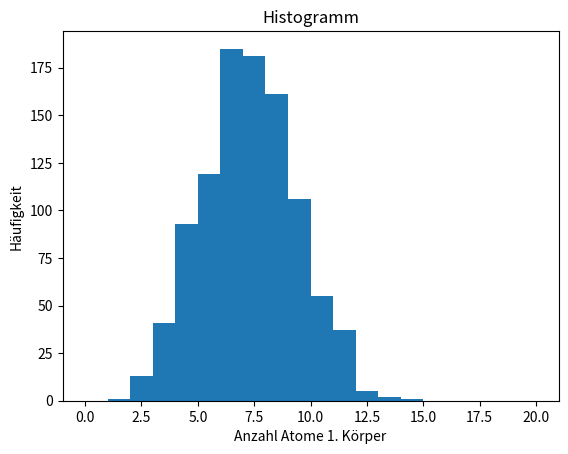

Reproduce this figure in Python.
#wie gitter1d.py, nur dass hier ein 2D Gitter verwendet wird (2 körper mit je 2 x 4 Atomen)

import random as rnd
import numpy as np

# random seed setzen (nicht reproduzierbar)
rnd.seed()



anzahl_koerper = 3
# Anzahl Atome in x und y Richtung (pro Körper)
x = 5
y = 4
anzahl_simulationen = 1000

entropie = 20

#resultat liste initalisieren
resultat = []

#wähle eine zufällige Position aus und erhöhe den Wert um 1
for s in range(anzahl_simulationen):
    #gitter definieren: 2D array mit 2 x 8 Atomen (int)
    gitter = np.zeros((y , x * anzahl_koerper), dtype=int)
    for i in range(entropie):
        atom = (rnd.randint(0, y-1), rnd.randint(0, anzahl_koerper * x-1))
        gitter[atom] += 1

    #print(gitter)

    # atome im 1. Körper zählen (Hälfte x, alle y)
    anzahl1 = 0
    for i in range(y):
        for j in range(x):
            anzahl1 += gitter[i, j]
    #anzahl einer liste zufügen 
    resultat.append(int(anzahl1))

# resultate ausgeben
#print(resultat)

# letztes Gitter ausgeben
print(gitter)

# durchschnitt berechnen
durchschnitt = sum(resultat) / len(resultat)
print("Durchschnitt:", durchschnitt)


#histogramm erstellen
import matplotlib.pyplot as plt
plt.hist(resultat, bins=range(0, entropie + 1))
plt.title("Histogramm")
plt.xlabel("Anzahl Atome 1. Körper")
plt.ylabel("Häufigkeit")
plt.show()



